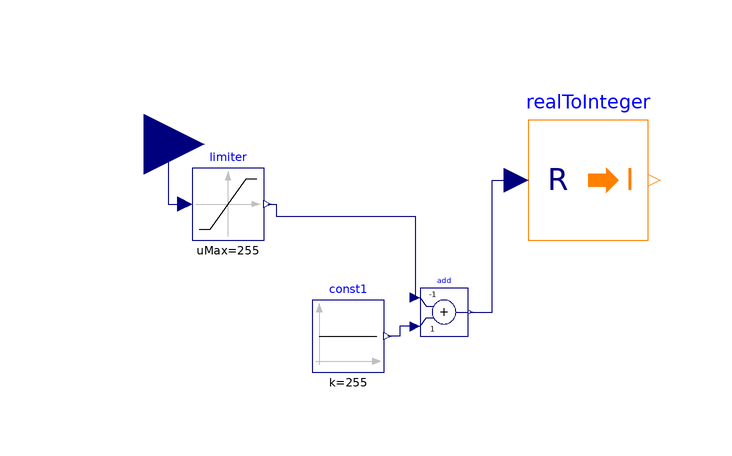

The Modelica model whose source follows is shown above as a component diagram (icons at their Placement, wires along their Line points).

model sky_visualization
  Modelica.Blocks.Math.RealToInteger realToInteger
    annotation (Placement(transformation(extent={{-116,64},{-96,84}})));
  Modelica.Blocks.Sources.Constant const1(k=255)
    annotation (Placement(transformation(extent={{-152,42},{-140,54}})));
  Modelica.Blocks.Math.Add add(k1=-1)
    annotation (Placement(transformation(extent={{-134,48},{-126,56}})));
  Modelica.Blocks.Nonlinear.Limiter limiter(uMax=255, uMin=0)
    annotation (Placement(transformation(extent={{-172,64},{-160,76}})));
  Modelica.Blocks.Interfaces.RealInput u annotation (Placement(
        transformation(rotation=0, extent={{-190,70},{-170,90}})));
equation 
  connect(add.u2, const1.y) annotation (Line(points={{-134.8,49.6},{-137.4,
          49.6},{-137.4,48},{-139.4,48}}, color={0,0,127}));
  connect(add.y, realToInteger.u) annotation (Line(points={{-125.6,52},{
          -122,52},{-122,74},{-118,74}}, color={0,0,127}));
  connect(limiter.y, add.u1) annotation (Line(points={{-159.4,70},{-158,70},
          {-158,68},{-134.8,68},{-134.8,54.4}}, color={0,0,127}));
  connect(u, limiter.u) annotation (Line(points={{-180,80},{-176,80},{-176,
          70},{-173.2,70}}, color={0,0,127}));
  annotation (Diagram(coordinateSystem(extent={{-180,-60},{20,140}})), Icon(
        coordinateSystem(extent={{-180,-60},{20,140}})));
end sky_visualization;